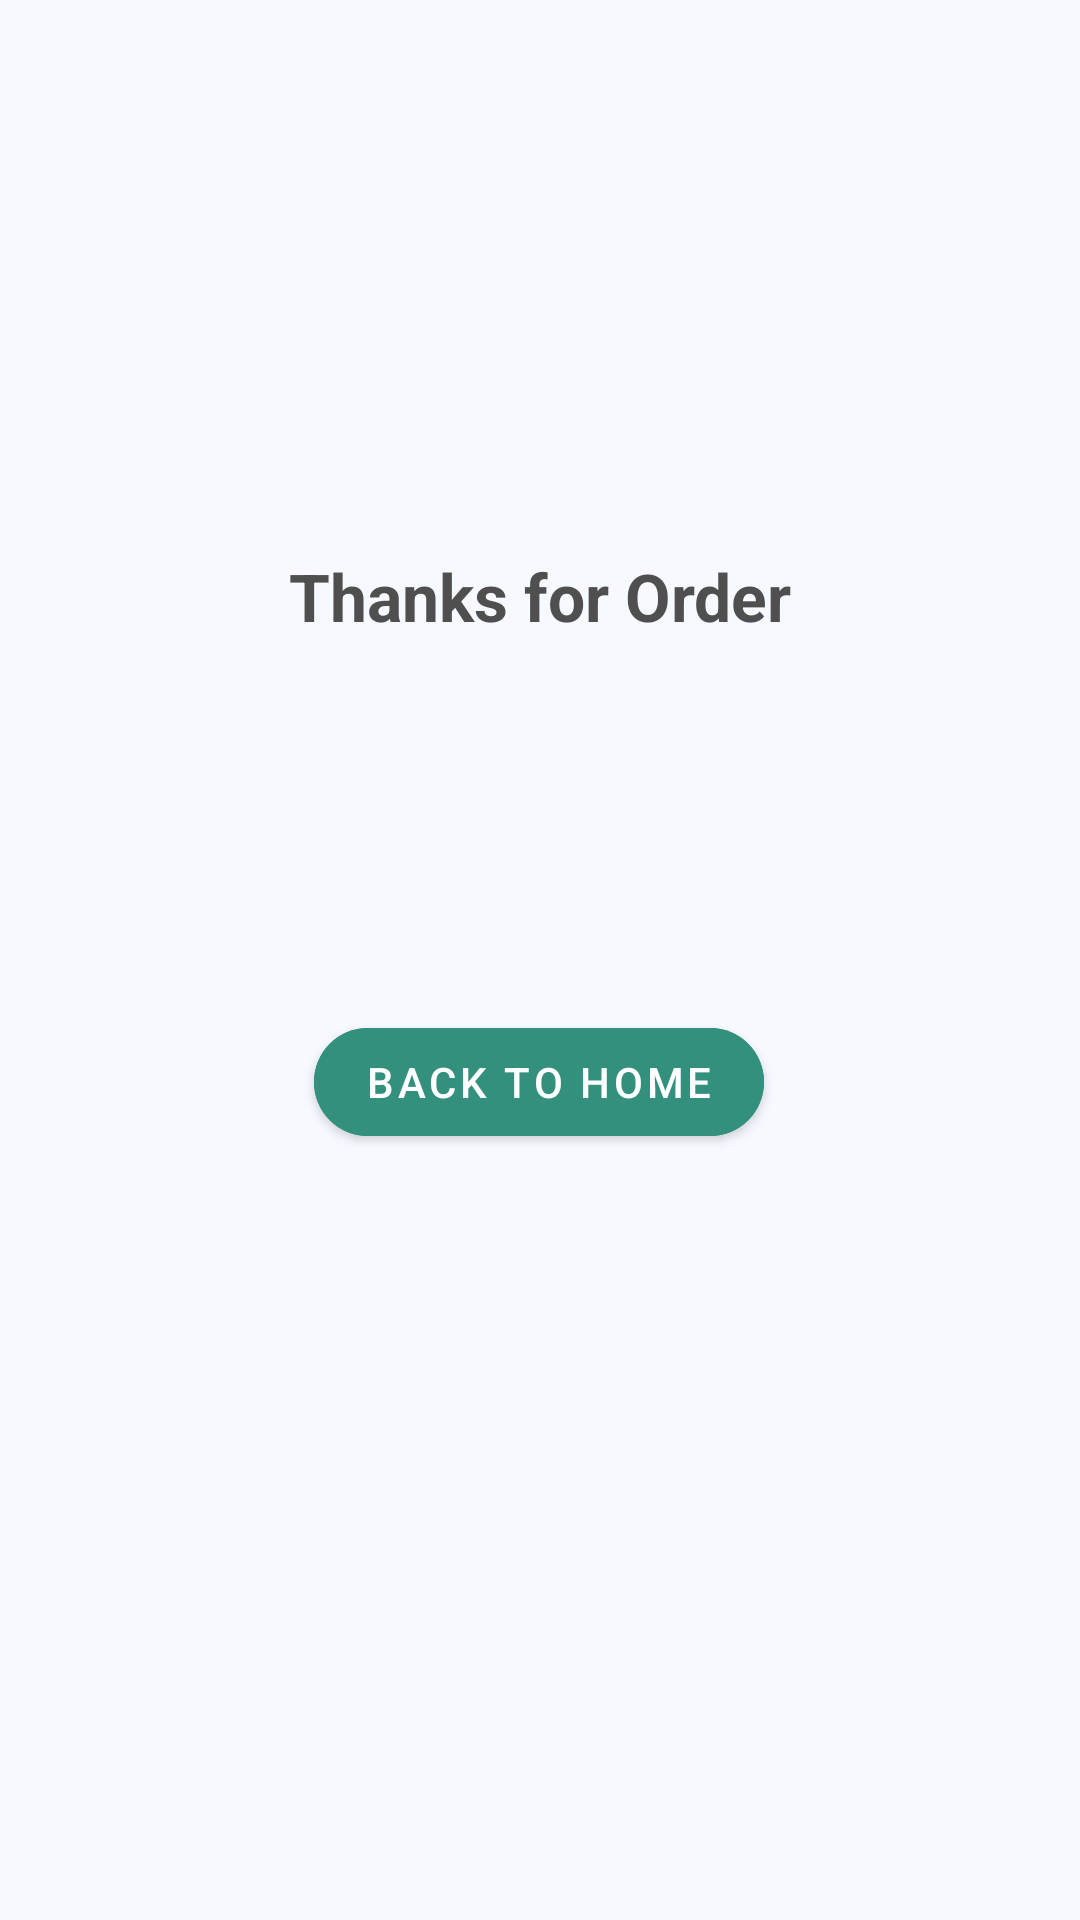

This screen was rendered from an Android layout file. Write that file and the resources it references.
<!-- AndroidManifest.xml: application theme Theme.FreshF -->
<!-- res/layout/placed_order_activity.xml -->
<?xml version="1.0" encoding="utf-8"?>
<androidx.constraintlayout.widget.ConstraintLayout xmlns:android="http://schemas.android.com/apk/res/android"
    xmlns:tools="http://schemas.android.com/tools"
    android:layout_width="match_parent"
    android:layout_height="match_parent"
    xmlns:app="http://schemas.android.com/apk/res-auto"
    android:background="#F6F9FF"
    >


    <ImageView
        android:id="@+id/imageView2"
        android:layout_width="wrap_content"
        android:layout_height="wrap_content"
        android:layout_marginTop="148dp"
        android:src="@drawable/done"
        app:layout_constraintEnd_toEndOf="parent"
        app:layout_constraintStart_toStartOf="parent"
        app:layout_constraintTop_toTopOf="parent"
        android:textAlignment="center"
        />

    <TextView
        android:id="@+id/textView"
        android:layout_width="match_parent"
        android:layout_height="wrap_content"
        android:layout_marginTop="36dp"
        android:text="Thanks for Order"
        android:textAlignment="center"
        android:textColor="#4F4F4F"
        android:textSize="22sp"
        android:textStyle="bold"
        app:layout_constraintEnd_toEndOf="parent"
        app:layout_constraintHorizontal_bias="0.0"
        app:layout_constraintStart_toStartOf="parent"
        app:layout_constraintTop_toBottomOf="@+id/imageView2" />

    <com.google.android.material.button.MaterialButton
        android:id="@+id/btn_back_to_home"
        android:layout_width="150dp"
        android:layout_height="wrap_content"
        android:layout_marginBottom="16dp"
        android:backgroundTint="#33907C"
        android:text="Back to Home"
        app:cornerRadius="25dp"
        app:layout_constraintBottom_toBottomOf="parent"
        app:layout_constraintEnd_toEndOf="parent"
        app:layout_constraintHorizontal_bias="0.498"
        app:layout_constraintStart_toStartOf="parent"
        app:layout_constraintTop_toBottomOf="@+id/textView"
        app:layout_constraintVertical_bias="0.34" />


</androidx.constraintlayout.widget.ConstraintLayout>
<!-- resources referenced by this layout -->
<resources>
  <style name="Theme.FreshF" parent="Theme.MaterialComponents.DayNight.DarkActionBar">
          
          <item name="colorPrimary">#33907C</item>
          <item name="colorPrimaryVariant">#33907C</item>
          <item name="colorOnPrimary">@color/white</item>
          
          <item name="colorSecondary">@color/teal_200</item>
          <item name="colorSecondaryVariant">@color/teal_700</item>
          <item name="colorOnSecondary">@color/black</item>
          
          <item name="android:statusBarColor">?attr/colorPrimaryVariant</item>
          
      </style>
  <color name="white">#FFFFFFFF</color>
  <color name="teal_200">#FF03DAC5</color>
  <color name="teal_700">#FF018786</color>
  <color name="black">#FF000000</color>
</resources>
